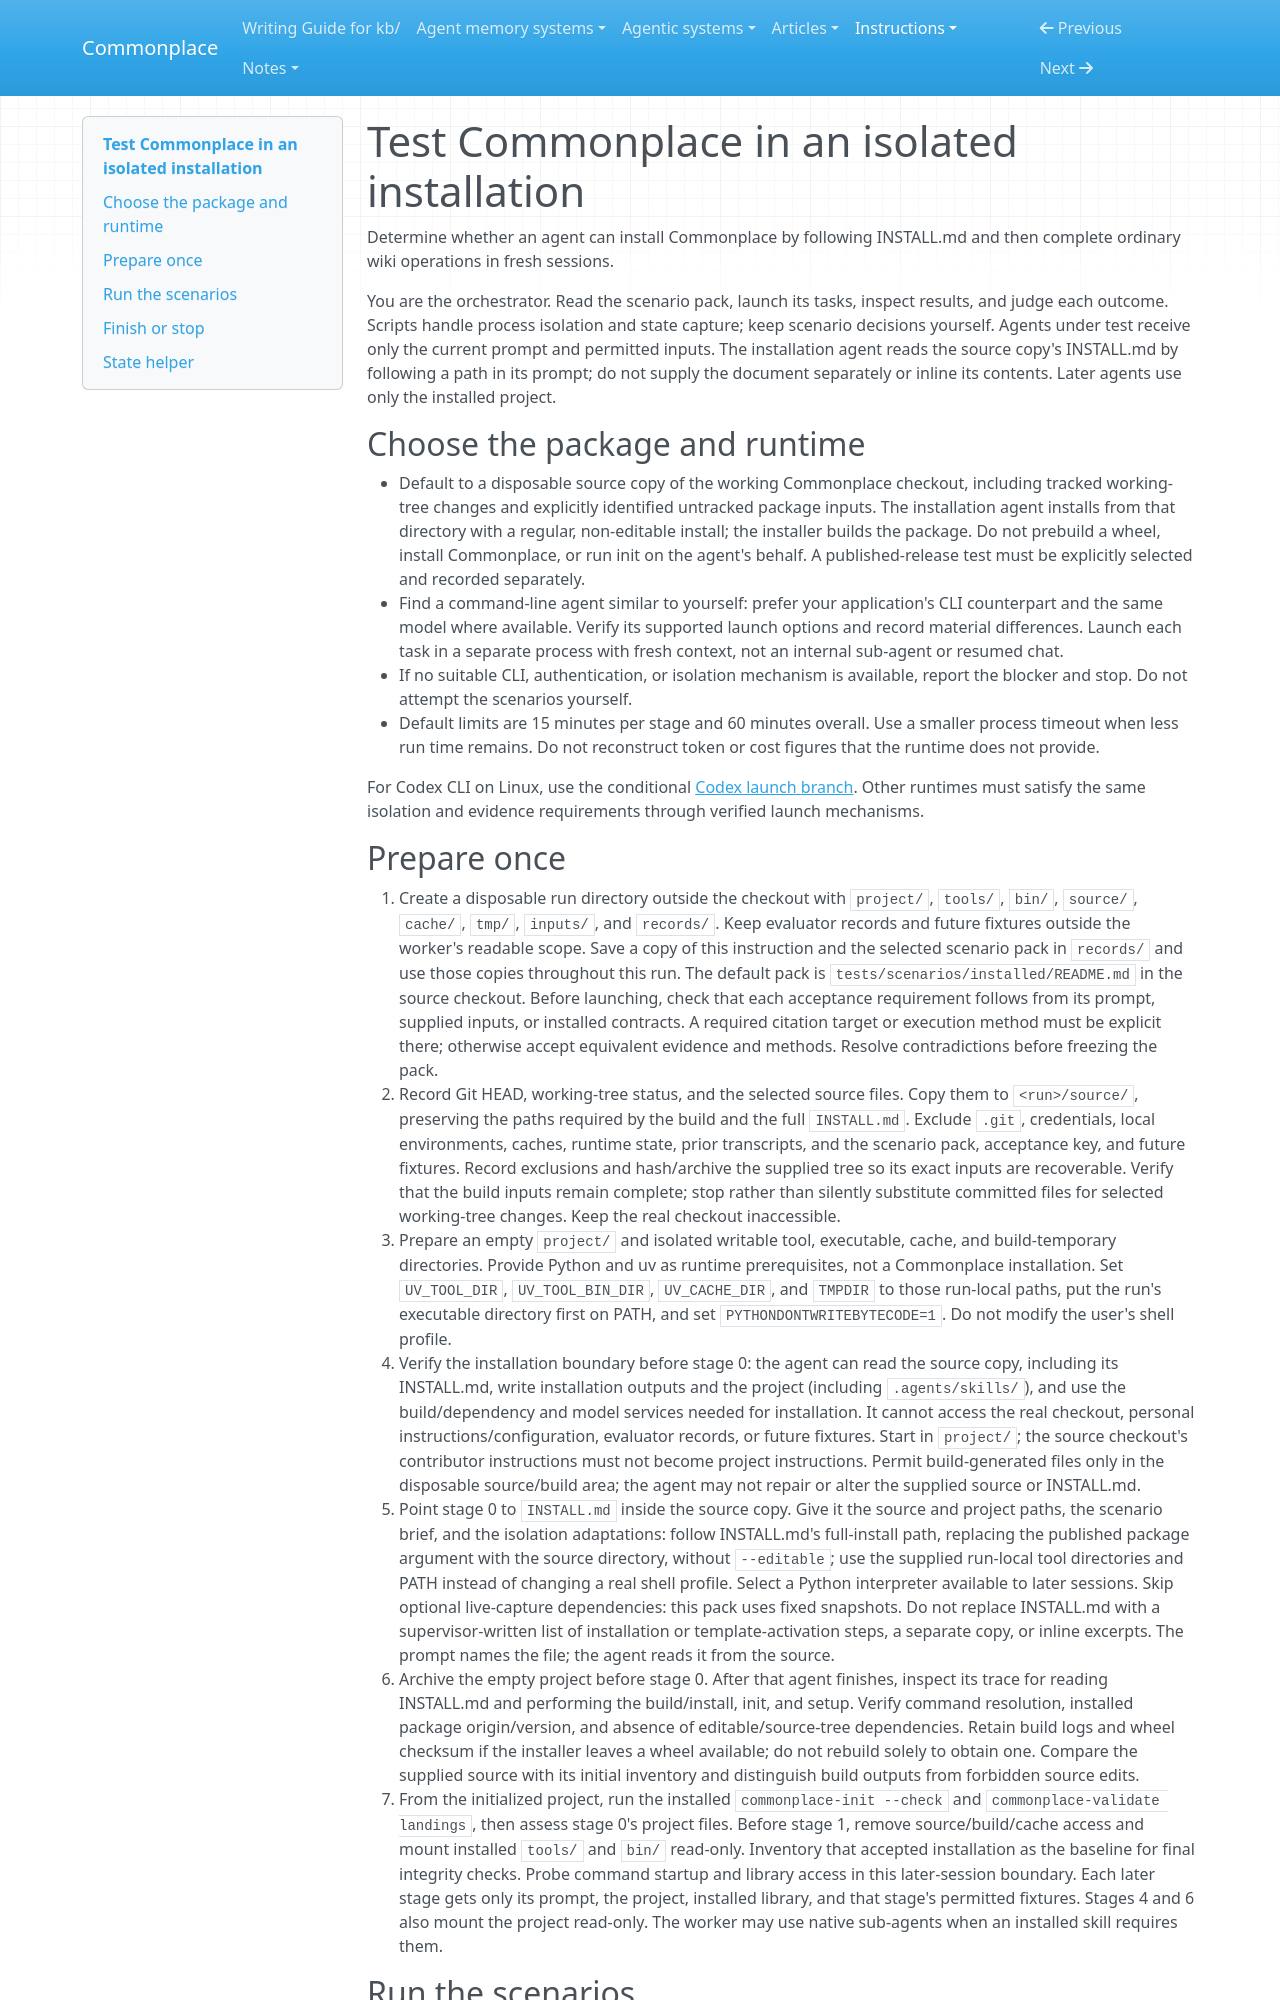

repository: zby/commonplace · page: instructions/test-installed-commonplace/index.html · generator: mkdocs

---
description: "Use before a demo or release to execute user scenarios in an isolated Commonplace installation and check outcomes."
type: types/instruction.md
---

# Test Commonplace in an isolated installation

Determine whether an agent can install Commonplace by following INSTALL.md
and then complete ordinary wiki operations in fresh sessions.

You are the orchestrator. Read the scenario pack, launch its tasks, inspect
results, and judge each outcome. Scripts handle process isolation and state
capture; keep scenario decisions yourself. Agents under test receive only
the current prompt and permitted inputs. The installation agent reads the
source copy's INSTALL.md by following a path in its prompt; do not supply the
document separately or inline its contents. Later agents use only the
installed project.

## Choose the package and runtime

- Default to a disposable source copy of the working Commonplace checkout,
  including tracked working-tree changes and explicitly identified untracked
  package inputs. The installation agent installs from that directory with
  a regular, non-editable install; the installer builds the package. Do not
  prebuild a wheel, install Commonplace, or run init on the agent's behalf.
  A published-release test must be explicitly selected and recorded separately.
- Find a command-line agent similar to yourself: prefer your application's CLI
  counterpart and the same model where available. Verify its supported launch
  options and record material differences. Launch each task in a separate
  process with fresh context, not an internal sub-agent or resumed chat.
- If no suitable CLI, authentication, or isolation mechanism is available,
  report the blocker and stop. Do not attempt the scenarios yourself.
- Default limits are 15 minutes per stage and 60 minutes overall. Use a smaller
  process timeout when less run time remains. Do not reconstruct token or cost
  figures that the runtime does not provide.

For Codex CLI on Linux, use the conditional
[Codex launch branch](./test-installed-commonplace-codex.md). Other runtimes
must satisfy the same isolation and evidence requirements through verified
launch mechanisms.
